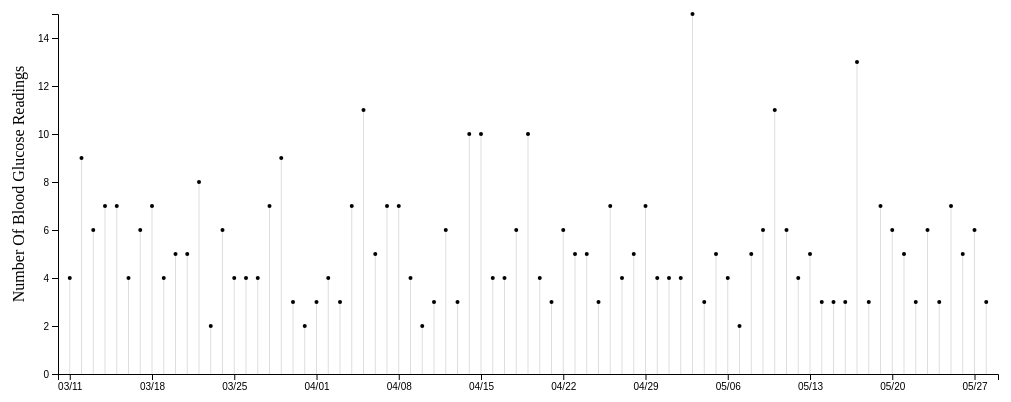
D3 v4 page, settled after 360 driven frames (6 s of simulated time); the page loaded 1 data file(s).


// ── js/app.js
// Shorthand for $( document ).ready()
$(function() {
  var project_viz_lib = project_viz_lib || {};

  project_viz_lib.nReadingsPlot = function() {
    var w = 400;
    var h = 400;
    var circle_radius = 2;
    var svg = d3
      .select("div#viz")
      .append("svg")
      .attr("width", w)
      .attr("height", h);

    var margin = { left: 50, right: 10, top: 10, bottom: 30 };
    var figw = w - margin.left - margin.right;
    var figh = h - margin.top - margin.bottom;
    var x = d3.scaleTime().range([margin.left, margin.left + figw]);
    var y = d3.scaleLinear().range([margin.top + figh , margin.top ]);

    var width_ = function(_) {
        var that = this;
        if (arguments.length){ w = _; }
        svg.attr("width", w);
        figw = w - margin.left - margin.right;
        x = d3.scaleTime().range([margin.left, margin.left + figw]);
        return that;
      };

    var height_ = function(_) {
        var that = this;
        if (arguments.length){ h = _; }
        svg.attr("height", h);
        figh = h - margin.top - margin.bottom;
        y = d3.scaleLinear().range([margin.top, margin.top+figh]);
        return that;
      };

    var data = [];
    var data_ = function(_) {
      var that = this;
      if (!arguments.length) return data;
      data = _;
      return that;
      };

  var plot_ = function() {
    var startDate = d3.min(data, function(d) { return d.Date; });
    var endDate = d3.max(data, function(d) { return d.Date; });
    x.domain([
      d3.timeDay.offset(startDate, -1),  //startDate minus one day, for padding
			d3.timeDay.offset(endDate, 1)	  //endDate plus one day, for padding
    ]);

    y.domain([0,
      d3.max(data, function(d) { return d.n_readings; })
    ]);



   var guide_lines = svg
    .selectAll('line')
    .data(data)
    .enter()
    .append("line")
    .attr("x1", function(d){return x(d.Date);})
    .attr("x2", function(d){return x(d.Date);})
    .attr("y1", h - margin.bottom)
    .attr("y2", function(d){return y(d.n_readings);})
    .attr("stroke", "#ddd")
		.attr("stroke-width", 1);

   var circle = svg
     .selectAll("circles")
     .data(data)
     .enter()
     .append("circle")
     .attr("r", circle_radius)
     .attr("cx", function(d) {
       return x(d.Date);
     })
     .attr("cy", function(d) {
       return y(d.n_readings);
     });
     var xAxis = d3.axisBottom(x)
     .scale(x)
     .tickFormat(formatTime);
  svg
    .append("g")
    .attr("transform", function(d) {
      return "translate(" + 0 + "," + (margin.top + figh) + ")";
    })
    .call(xAxis);

  var yAxis = d3.axisLeft(y);
  svg
    .append("g")
    .attr("transform", function(d) {
      return "translate(" + margin.left + "," + 0 + ")";
    })
    .call(yAxis);

    // text label for the y axis

    svg.append("text")
      .attr('transform', 'translate('+0+','+(figh / 2)+')rotate(-90)')
        //.attr("transform", "rotate(-90)")
        //.attr("y",0 + margin.left)
        //.attr("x",70 - (figh / 2))
      //  .attr("transform", function(d) {
      //    return "translate(" + margin.left + "," + 0 + ")";
      //  })
        .attr("dy", "1em")
        .style("text-anchor", "middle")
        .text("Number Of Blood Glucose Readings");



   };



   var public = {
     "plot": plot_,
     "data": data_,
     "width": width_,
     "height": height_
   };

   return public;

};
 //For converting strings to Dates
 var parseTime = d3.timeParse("%Y-%m-%d");
 //For converting Dates to strings
 var formatTime = d3.timeFormat("%m/%d");
 //converting values from my csv to dates and numbers
 var rowConverter = function(d) {
   return { Date: parseTime(d.Date),
            n_readings: parseInt(d.BgReadings),
            day : parseTime(d.Date).getDay()
          };
        }

    d3.csv("data/adherence.csv", rowConverter, function(error, data) {
      //console.log(d3.min(data, function(d) { return d.Date; }));
      //console.log(d3.max(data, function(d) { return d.Date; }));
      //console.log("data");



      var nReadingsPlot1 = project_viz_lib.nReadingsPlot();
           nReadingsPlot1.data(data);
           nReadingsPlot1.width(1000);
           nReadingsPlot1.plot();
    });
  });


### data: data/adherence.csv
Date, BgReadings, SensorDurationHMm, ManualBoluses, BolusWizardEvents, BolusWithFood, BolusWithCorrection, BolusOverridden, Rewind, CannulaFills, CannulaAmountU, TubingFills, TubingAmountU, SuspendDurationHMm
2018-03-11, 4, 23.83, 0, 6, 4, 3, 0, 0, 0, 0, 0, 0, 0
2018-03-12, 9, 23, 0, 10, 5, 3, 0, 1, 4, 8.2, 1, 6, 0.8833
2018-03-13, 6, 24, 0, 7, 4, 2, 0, 0, 1, 2.7, 0, 0, 0.05
2018-03-14, 7, 23.92, 0, 10, 6, 4, 0, 0, 1, 3.7, 0, 0, 1.35
2018-03-15, 7, 21.58, 0, 8, 5, 4, 0, 0, 0, 0, 0, 0, 0
2018-03-16, 4, 24, 0, 7, 5, 1, 0, 1, 0, 0, 1, 10.8, 0.05
2018-03-17, 6, 24, 0, 10, 5, 5, 0, 0, 1, 0.7, 0, 0, 0.01667
2018-03-18, 7, 24, 0, 9, 5, 4, 0, 0, 2, 5.7, 0, 0, 0.08333
2018-03-19, 4, 24, 0, 4, 1, 2, 0, 0, 0, 0, 0, 0, 0
2018-03-20, 5, 24, 0, 5, 3, 3, 0, 1, 0, 0, 1, 6.7, 0.06667
2018-03-21, 5, 24, 0, 7, 5, 1, 0, 0, 0, 0, 0, 0, 0
2018-03-22, 8, 18.92, 0, 7, 2, 4, 0, 0, 0, 0, 0, 0, 0
2018-03-23, 2, 24, 0, 7, 5, 1, 0, 0, 0, 0, 0, 0, 0
2018-03-24, 6, 23.67, 0, 11, 7, 5, 0, 1, 2, 2, 1, 12.8, 0.4167
2018-03-25, 4, 24, 0, 6, 3, 2, 0, 0, 0, 0, 0, 0, 0
2018-03-26, 4, 23.92, 0, 6, 4, 1, 0, 0, 0, 0, 0, 0, 0
2018-03-27, 4, 24, 0, 6, 5, 1, 0, 0, 0, 0, 0, 0, 0
2018-03-28, 7, 21.83, 0, 8, 3, 4, 2, 1, 1, 1.9, 1, 8.4, 0.15
2018-03-29, 9, 10.83, 0, 12, 5, 8, 2, 0, 1, 0.8, 0, 0, 0.01667
2018-03-30, 3, 23.92, 0, 6, 4, 0, 0, 0, 0, 0, 0, 0, 0
2018-03-31, 2, 23.08, 0, 5, 4, 1, 0, 0, 0, 0, 0, 0, 0
2018-04-01, 3, 23.42, 0, 7, 6, 0, 0, 1, 1, 0.8, 1, 11.9, 0.65
2018-04-02, 4, 24, 0, 7, 6, 1, 0, 0, 0, 0, 0, 0, 0
2018-04-03, 3, 23.92, 0, 4, 2, 3, 0, 0, 0, 0, 0, 0, 0
2018-04-04, 7, 23.67, 0, 8, 5, 2, 0, 0, 0, 0, 0, 0, 0
2018-04-05, 11, 20.08, 0, 10, 4, 10, 1, 1, 2, 5.9, 1, 1.6, 0.85
2018-04-06, 5, 23.92, 0, 9, 5, 2, 0, 0, 0, 0, 0, 0, 0
2018-04-07, 7, 23.58, 0, 7, 4, 1, 0, 0, 0, 0, 0, 0, 0
2018-04-08, 7, 22.75, 0, 12, 5, 4, 0, 1, 0, 0, 1, 3.4, 0.03333
2018-04-09, 4, 23.92, 0, 6, 4, 2, 0, 0, 1, 1.8, 0, 0, 0.03333
2018-04-10, 2, 23.92, 0, 6, 6, 0, 0, 0, 0, 0, 0, 0, 0.03333
2018-04-11, 3, 22.83, 0, 3, 3, 0, 0, 0, 0, 0, 0, 0, 1.267
2018-04-12, 6, 19.5, 0, 7, 6, 1, 0, 1, 0, 0, 1, 4.9, 0.08333
2018-04-13, 3, 23.25, 0, 4, 3, 1, 0, 0, 0, 0, 0, 0, 0
2018-04-14, 10, 21.83, 0, 9, 5, 4, 0, 0, 0, 0, 0, 0, 0
2018-04-15, 10, 19.17, 0, 10, 4, 5, 0, 0, 0, 0, 0, 0, 1.433
2018-04-16, 4, 23.92, 0, 8, 5, 3, 0, 1, 0, 0, 1, 1.7, 0.03333
2018-04-17, 4, 24, 0, 7, 5, 2, 0, 0, 0, 0, 0, 0, 0
2018-04-18, 6, 23.92, 0, 6, 3, 3, 0, 0, 0, 0, 0, 0, 0
2018-04-19, 10, 21, 0, 7, 3, 2, 0, 0, 1, 1.9, 0, 0, 0.03333
2018-04-20, 4, 24, 0, 6, 6, 1, 0, 1, 1, 0.2, 1, 2.3, 0.03333
2018-04-21, 3, 22.83, 0, 6, 4, 1, 0, 0, 0, 0, 0, 0, 0
2018-04-22, 6, 22.08, 0, 5, 4, 2, 0, 0, 0, 0, 0, 0, 0.2
2018-04-23, 5, 23.5, 0, 7, 4, 4, 0, 0, 0, 0, 0, 0, 0
2018-04-24, 5, 24, 0, 9, 7, 3, 0, 0, 0, 0, 0, 0, 1.333
2018-04-25, 3, 24, 0, 8, 6, 3, 0, 1, 0, 0, 1, 2.3, 0.03333
2018-04-26, 7, 21.67, 0, 9, 4, 4, 0, 0, 0, 0, 0, 0, 0
2018-04-27, 4, 24, 0, 5, 2, 3, 0, 0, 0, 0, 0, 0, 0
2018-04-28, 5, 22.58, 1, 7, 4, 4, 2, 0, 0, 0, 0, 0, 0.1667
2018-04-29, 7, 22.08, 1, 5, 3, 1, 0, 0, 0, 0, 0, 0, 0
2018-04-30, 4, 23.42, 0, 7, 4, 3, 0, 2, 0, 0, 1, 2.9, 0.1333
2018-05-01, 4, 24, 0, 7, 5, 3, 0, 0, 0, 0, 0, 0, 1.55
2018-05-02, 4, 23.92, 0, 6, 5, 2, 0, 0, 0, 0, 0, 0, 0
2018-05-03, 15, 19.25, 0, 6, 5, 1, 0, 0, 0, 0, 0, 0, 0
2018-05-04, 3, 23.5, 0, 6, 4, 2, 0, 0, 0, 0, 0, 0, 0
2018-05-05, 5, 24, 0, 4, 2, 3, 0, 1, 1, 0.3, 1, 2.2, 0.03333
2018-05-06, 4, 20.08, 0, 7, 4, 5, 1, 0, 1, 1.7, 0, 0, 0.8833
2018-05-07, 2, 24, 0, 3, 2, 1, 0, 0, 0, 0, 0, 0, 0
2018-05-08, 5, 23.08, 0, 6, 3, 1, 0, 0, 0, 0, 0, 0, 0
2018-05-09, 6, 21.08, 0, 6, 2, 3, 1, 0, 0, 0, 0, 0, 0.55
... 19 more rows